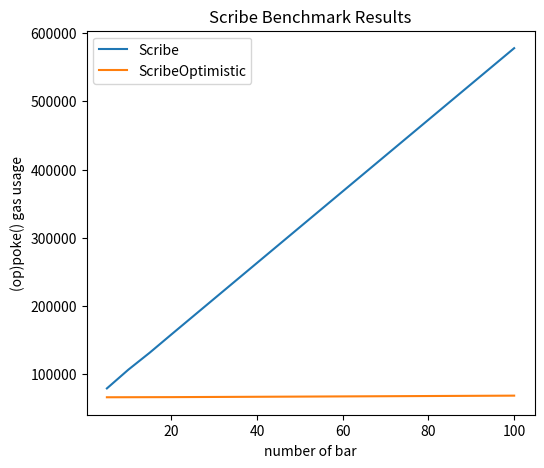

Here is the Python script that generated this plot:
# Script to plot benchmark results. Result is saved in `benchmarks.png`
#
# Run via:
# ```bash
# $ python script/benchmarks/visualize.py
# ```
import matplotlib.pyplot as plt

# Bar configuration
x = [5, 10, 15, 20, 50, 100]

# Scribe benchmark results received via `run.sh`
scribe = [79428, 106862, 131834, 158263, 315655, 577919]

# ScribeOptimistic benchmark results received via `run.sh`
opScribe = [66462, 66534, 66603, 66663, 67437, 68845]

# Plotting the benchmark data
plt.plot(x, scribe, label='Scribe')
plt.plot(x, opScribe, label='ScribeOptimistic')

# Adjust the margins
plt.subplots_adjust(left=0.2, right=0.9, bottom=0.1, top=0.9)
# Add a legend
plt.legend()

# Adding labels and title
plt.xlabel('number of bar')
plt.ylabel('(op)poke() gas usage')
plt.title('Scribe Benchmark Results')

# Save graph to file
plt.savefig('benchmarks.png')
